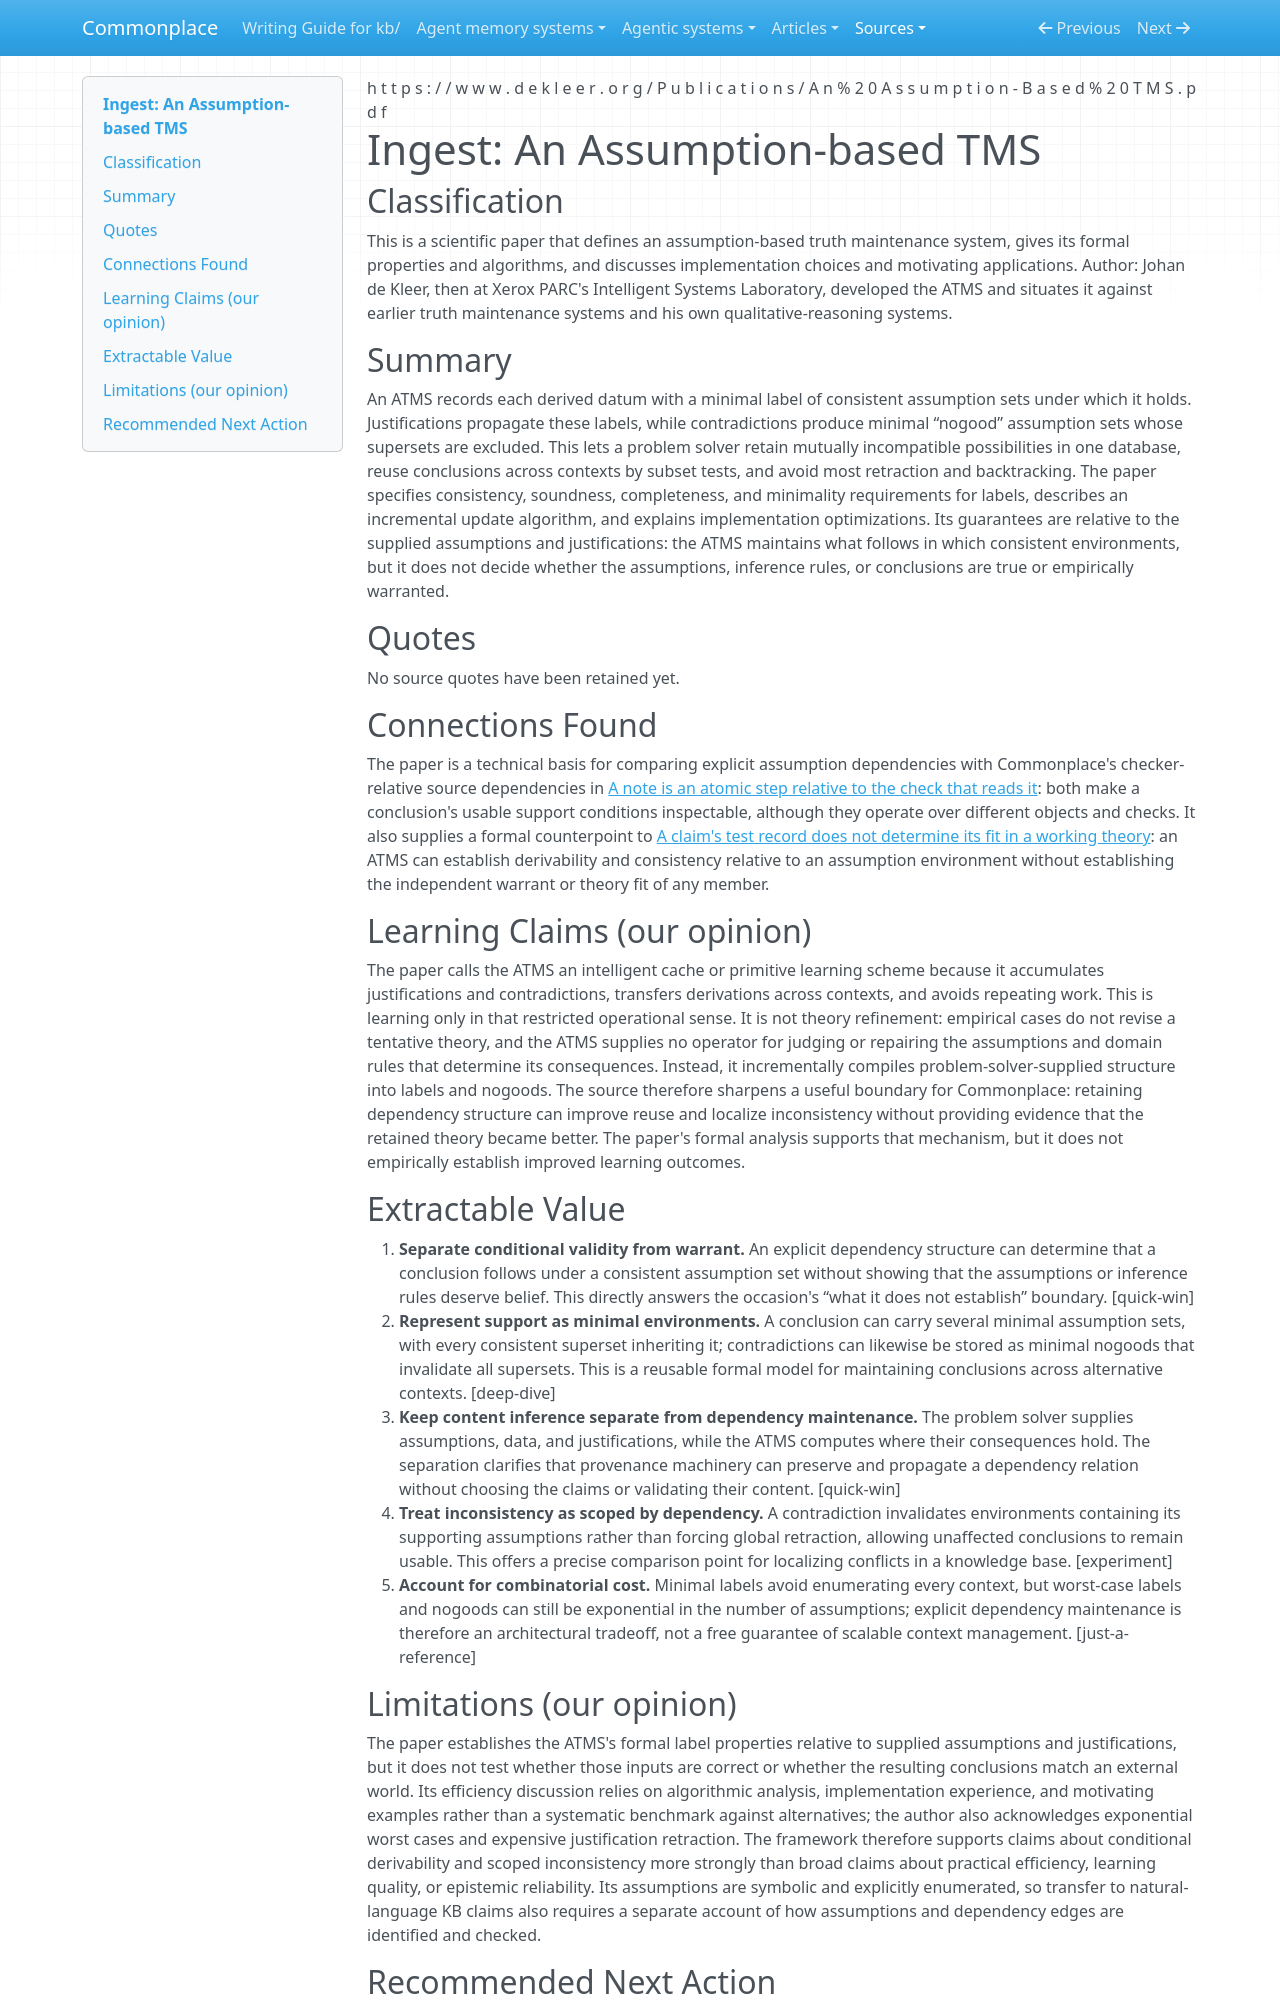

repository: zby/commonplace · page: sources/an-assumption-based-tms.ingest/index.html · generator: mkdocs

---
description: "De Kleer's ATMS makes support conditional on explicit assumption environments while leaving the assumptions' warrant to the problem solver"
source: https://www.dekleer.org/Publications/An%20Assumption-Based%20TMS.pdf
captured: "2026-09-17"
capture: pdftotext
capture_scope: full-source
doi: "10.1016/0004-3702(86)90080-9"
genre: scientific-paper
snapshot_sha256: 82c138080a645df0937a9775b720de0e7333b68ef4b176b88db8b4fa9c529659
ingested: "2026-09-17"
occasion: "Maintaining conclusions relative to assumption sets and recording dependencies; what it does not establish."
learning_claims: true
type: types/ingest-report.md
domains: [truth-maintenance, dependency-tracking, learning-theory]
---

# Ingest: An Assumption-based TMS

## Classification

This is a scientific paper that defines an assumption-based truth maintenance system, gives its formal properties and algorithms, and discusses implementation choices and motivating applications.
Author: Johan de Kleer, then at Xerox PARC's Intelligent Systems Laboratory, developed the ATMS and situates it against earlier truth maintenance systems and his own qualitative-reasoning systems.

## Summary

An ATMS records each derived datum with a minimal label of consistent assumption sets under which it holds. Justifications propagate these labels, while contradictions produce minimal “nogood” assumption sets whose supersets are excluded. This lets a problem solver retain mutually incompatible possibilities in one database, reuse conclusions across contexts by subset tests, and avoid most retraction and backtracking. The paper specifies consistency, soundness, completeness, and minimality requirements for labels, describes an incremental update algorithm, and explains implementation optimizations. Its guarantees are relative to the supplied assumptions and justifications: the ATMS maintains what follows in which consistent environments, but it does not decide whether the assumptions, inference rules, or conclusions are true or empirically warranted.

## Quotes

No source quotes have been retained yet.

## Connections Found

The paper is a technical basis for comparing explicit assumption dependencies with Commonplace's checker-relative source dependencies in [A note is an atomic step relative to the check that reads it](../theory/a-note-is-an-atomic-step-relative-to-the-check-that-reads-it.md): both make a conclusion's usable support conditions inspectable, although they operate over different objects and checks. It also supplies a formal counterpoint to [A claim's test record does not determine its fit in a working theory](../theory/a-claims-test-record-does-not-determine-its-fit-in-a-working-theory.md): an ATMS can establish derivability and consistency relative to an assumption environment without establishing the independent warrant or theory fit of any member.

## Learning Claims (our opinion)

The paper calls the ATMS an intelligent cache or primitive learning scheme because it accumulates justifications and contradictions, transfers derivations across contexts, and avoids repeating work. This is learning only in that restricted operational sense. It is not theory refinement: empirical cases do not revise a tentative theory, and the ATMS supplies no operator for judging or repairing the assumptions and domain rules that determine its consequences. Instead, it incrementally compiles problem-solver-supplied structure into labels and nogoods. The source therefore sharpens a useful boundary for Commonplace: retaining dependency structure can improve reuse and localize inconsistency without providing evidence that the retained theory became better. The paper's formal analysis supports that mechanism, but it does not empirically establish improved learning outcomes.

## Extractable Value

1. **Separate conditional validity from warrant.** An explicit dependency structure can determine that a conclusion follows under a consistent assumption set without showing that the assumptions or inference rules deserve belief. This directly answers the occasion's “what it does not establish” boundary. [quick-win]
2. **Represent support as minimal environments.** A conclusion can carry several minimal assumption sets, with every consistent superset inheriting it; contradictions can likewise be stored as minimal nogoods that invalidate all supersets. This is a reusable formal model for maintaining conclusions across alternative contexts. [deep-dive]
3. **Keep content inference separate from dependency maintenance.** The problem solver supplies assumptions, data, and justifications, while the ATMS computes where their consequences hold. The separation clarifies that provenance machinery can preserve and propagate a dependency relation without choosing the claims or validating their content. [quick-win]
4. **Treat inconsistency as scoped by dependency.** A contradiction invalidates environments containing its supporting assumptions rather than forcing global retraction, allowing unaffected conclusions to remain usable. This offers a precise comparison point for localizing conflicts in a knowledge base. [experiment]
5. **Account for combinatorial cost.** Minimal labels avoid enumerating every context, but worst-case labels and nogoods can still be exponential in the number of assumptions; explicit dependency maintenance is therefore an architectural tradeoff, not a free guarantee of scalable context management. [just-a-reference]
